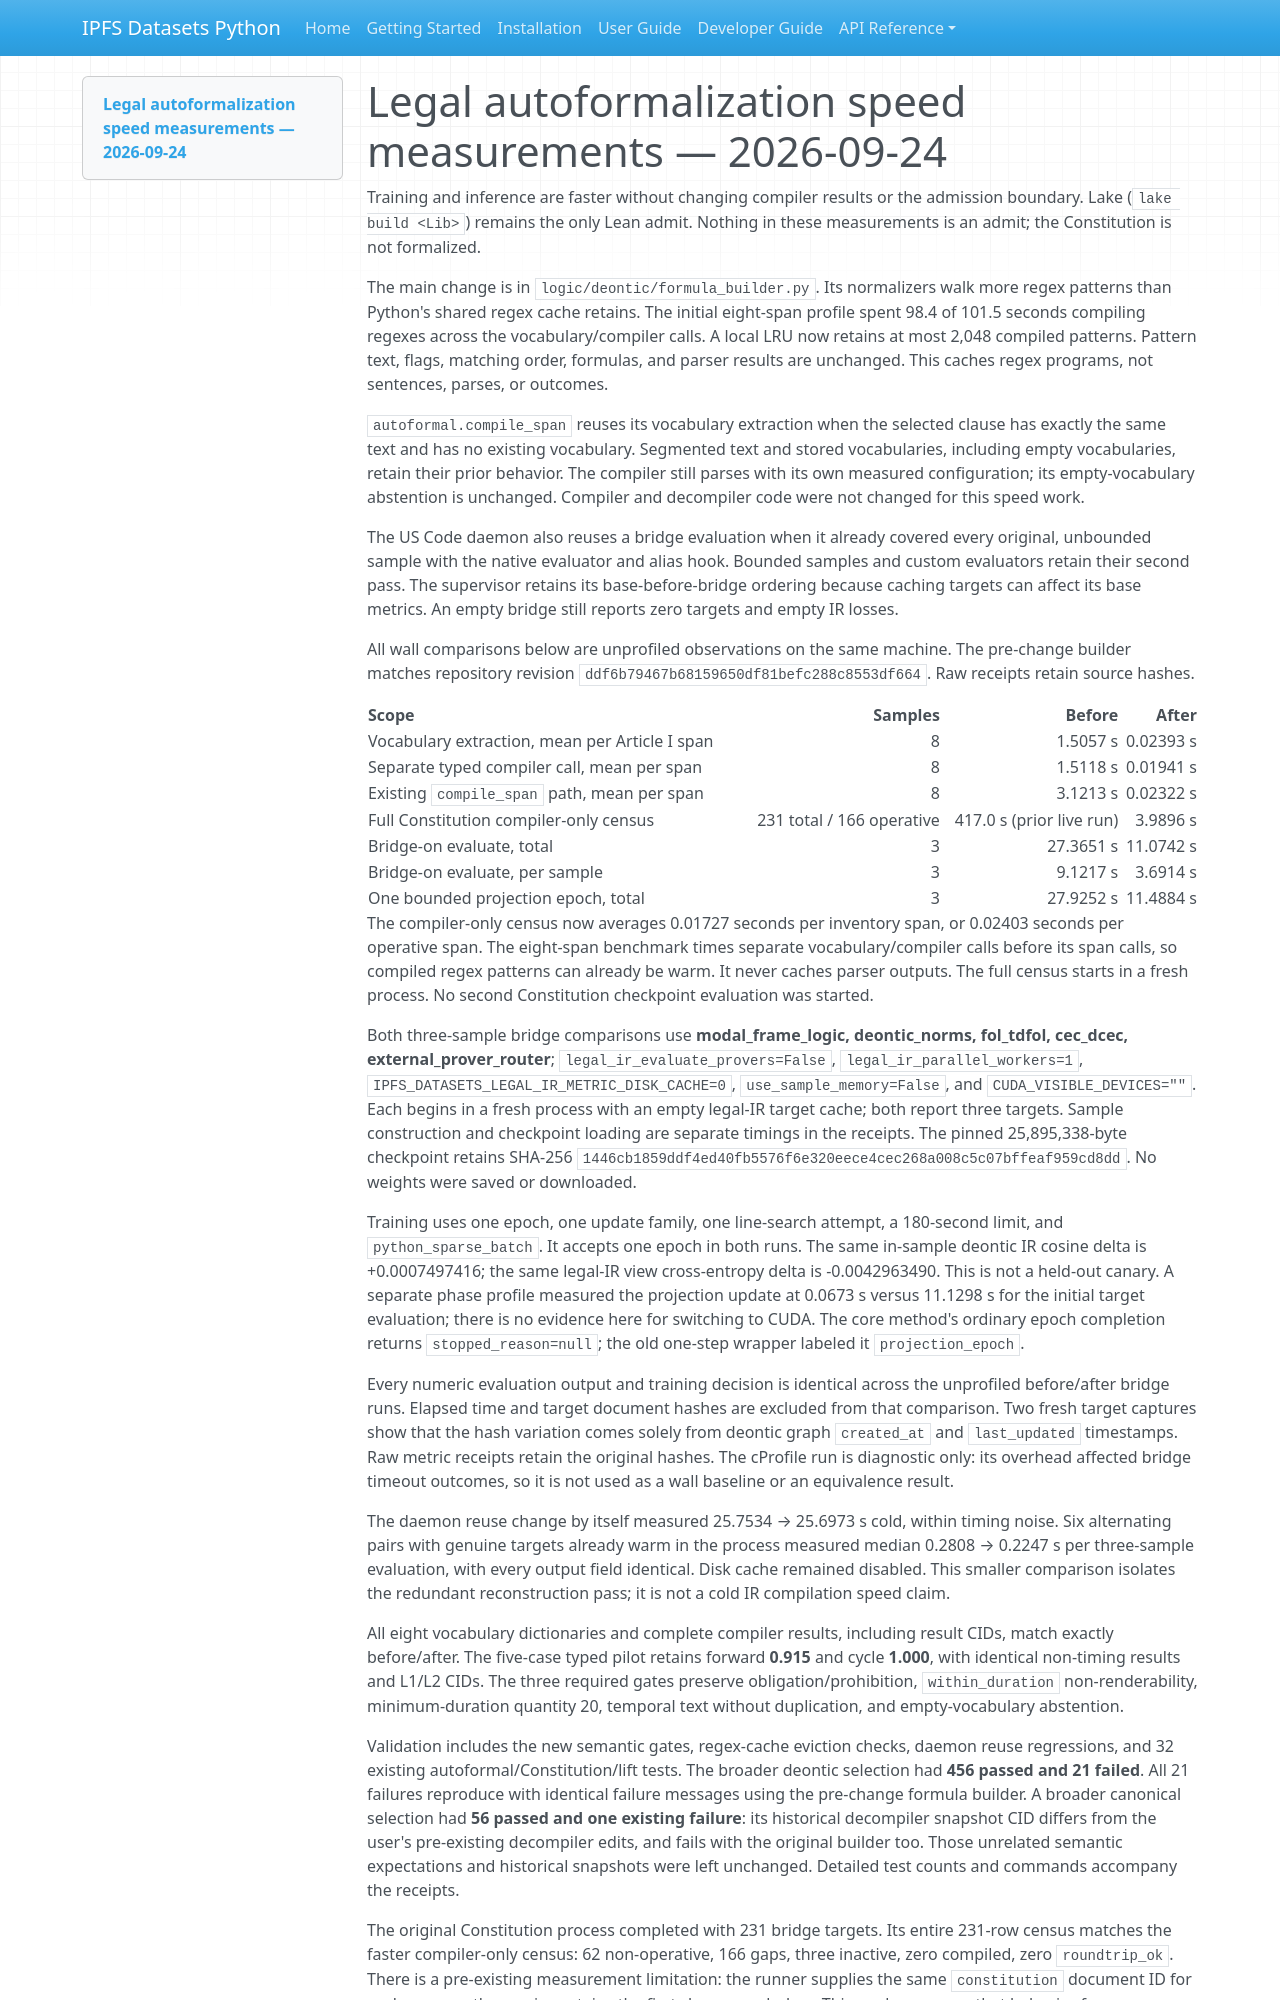

repository: endomorphosis/ipfs_datasets_py · page: implementation/reports/legal_autoformal_speed/index.html · generator: mkdocs

# Legal autoformalization speed measurements — 2026-09-24

Training and inference are faster without changing compiler results or the
admission boundary. Lake (`lake build <Lib>`) remains the only Lean admit.
Nothing in these measurements is an admit; the Constitution is not formalized.

The main change is in `logic/deontic/formula_builder.py`. Its normalizers walk
more regex patterns than Python's shared regex cache retains. The initial
eight-span profile spent 98.4 of 101.5 seconds compiling regexes across the
vocabulary/compiler calls. A local LRU now retains at most 2,048 compiled
patterns. Pattern text, flags, matching order, formulas, and parser results are
unchanged. This caches regex programs, not sentences, parses, or outcomes.

`autoformal.compile_span` reuses its vocabulary extraction when the selected
clause has exactly the same text and has no existing vocabulary. Segmented
text and stored vocabularies, including empty vocabularies, retain their prior
behavior. The compiler still parses with its own measured configuration; its
empty-vocabulary abstention is unchanged. Compiler and decompiler code were
not changed for this speed work.

The US Code daemon also reuses a bridge evaluation when it already covered
every original, unbounded sample with the native evaluator and alias hook.
Bounded samples and custom evaluators retain their second pass. The supervisor
retains its base-before-bridge ordering because caching targets can affect its
base metrics. An empty bridge still reports zero targets and empty IR losses.

All wall comparisons below are unprofiled observations on the same machine.
The pre-change builder matches repository revision
`ddf6b79467b68159650df81befc288c8553df664`. Raw receipts retain source hashes.

| Scope | Samples | Before | After |
|---|---:|---:|---:|
| Vocabulary extraction, mean per Article I span | 8 | 1.5057 s | 0.02393 s |
| Separate typed compiler call, mean per span | 8 | 1.5118 s | 0.01941 s |
| Existing `compile_span` path, mean per span | 8 | 3.1213 s | 0.02322 s |
| Full Constitution compiler-only census | 231 total / 166 operative | 417.0 s (prior live run) | 3.9896 s |
| Bridge-on evaluate, total | 3 | 27.3651 s | 11.0742 s |
| Bridge-on evaluate, per sample | 3 | 9.1217 s | 3.6914 s |
| One bounded projection epoch, total | 3 | 27.9252 s | 11.4884 s |

The compiler-only census now averages 0.01727 seconds per inventory span,
or 0.02403 seconds per operative span. The eight-span benchmark times separate
vocabulary/compiler calls before its span calls, so compiled regex patterns
can already be warm. It never caches parser outputs. The full census starts
in a fresh process. No second Constitution checkpoint evaluation was started.

Both three-sample bridge comparisons use **modal_frame_logic, deontic_norms,
fol_tdfol, cec_dcec, external_prover_router**; `legal_ir_evaluate_provers=False`,
`legal_ir_parallel_workers=1`, `IPFS_DATASETS_LEGAL_IR_METRIC_DISK_CACHE=0`,
`use_sample_memory=False`, and `CUDA_VISIBLE_DEVICES=""`. Each begins in a fresh
process with an empty legal-IR target cache; both report three targets. Sample
construction and checkpoint loading are separate timings in the receipts.
The pinned 25,895,338-byte checkpoint retains SHA-256
`1446cb1859ddf4ed40fb5576f6e320eece4cec268a008c5c07bffeaf959cd8dd`.
No weights were saved or downloaded.

Training uses one epoch, one update family, one line-search attempt, a
180-second limit, and `python_sparse_batch`. It accepts one epoch in both
runs. The same in-sample deontic IR cosine delta is +0.0007497416; the same
legal-IR view cross-entropy delta is -0.0042963490. This is not a held-out
canary. A separate phase profile measured the projection update at 0.0673 s
versus 11.1298 s for the initial target evaluation; there is no evidence here
for switching to CUDA. The core method's ordinary epoch completion returns
`stopped_reason=null`; the old one-step wrapper labeled it `projection_epoch`.

Every numeric evaluation output and training decision is identical across the
unprofiled before/after bridge runs. Elapsed time and target document hashes
are excluded from that comparison. Two fresh target captures show that the
hash variation comes solely from deontic graph `created_at` and `last_updated`
timestamps. Raw metric receipts retain the original hashes. The cProfile run
is diagnostic only: its overhead affected bridge timeout outcomes, so it is
not used as a wall baseline or an equivalence result.

The daemon reuse change by itself measured 25.7534 → 25.6973 s cold, within
timing noise. Six alternating pairs with genuine targets already warm in the
process measured median 0.2808 → 0.2247 s per three-sample evaluation, with
every output field identical. Disk cache remained disabled. This smaller
comparison isolates the redundant reconstruction pass; it is not a cold IR
compilation speed claim.

All eight vocabulary dictionaries and complete compiler results, including
result CIDs, match exactly before/after. The five-case typed pilot retains
forward **0.915** and cycle **1.000**, with identical non-timing results and
L1/L2 CIDs. The three required gates preserve obligation/prohibition,
`within_duration` non-renderability, minimum-duration quantity 20, temporal
text without duplication, and empty-vocabulary abstention.

Validation includes the new semantic gates, regex-cache eviction checks,
daemon reuse regressions, and 32 existing autoformal/Constitution/lift tests.
The broader deontic selection had **456 passed and 21 failed**. All 21 failures
reproduce with identical failure messages using the pre-change formula
builder. A broader canonical selection had **56 passed and one existing
failure**: its historical decompiler snapshot CID differs from the user's
pre-existing decompiler edits, and fails with the original builder too.
Those unrelated semantic expectations and historical snapshots were left
unchanged. Detailed test counts and commands accompany the receipts.
